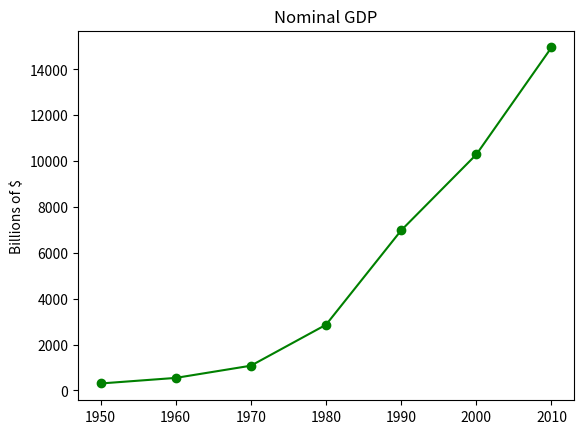

Recreate this plot in Python.
from matplotlib import pyplot as plt

years = [1950, 1960, 1970, 1980, 1990, 2000, 2010]
gdp = [300.2, 543.3, 1075.9, 2862.5, 6979.6, 10289.7, 14958.3]

# create chart
plt.plot(years, gdp, color='green', marker='o', linestyle='solid')

# add title
plt.title("Nominal GDP")

# add a lable to y-axis
plt.ylabel("Billions of $")
#plt.show()
plt.savefig('ex1.png')
